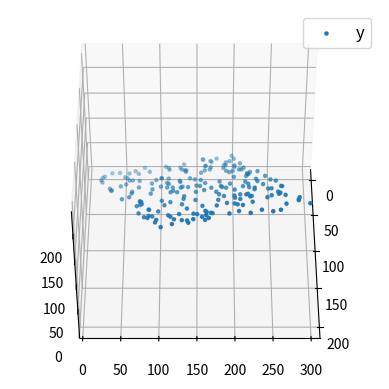
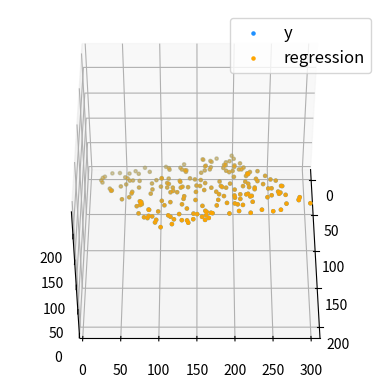

Write the Python code that produced these figures, in order.
import numpy as np
import matplotlib as mpl
from mpl_toolkits.mplot3d import Axes3D
import matplotlib.pyplot as plt
def generate_dataset(n):
     x = []
     y = []
     random_x1 = np.random.rand()
     random_x2 = np.random.rand()
     for i in range(n):
          x1 = i
          x2 = i/2 + np.random.rand()*n
          x.append([1, x1, x2])
          y.append(random_x1 * x1 + random_x2 * x2 + 1)
     return np.array(x), np.array(y)
x, y = generate_dataset(200)
mpl.rcParams['legend.fontsize'] = 12
fig = plt.figure()
##ax = fig.gca(projection ='3d')
ax = fig.add_subplot(projection='3d')
ax.scatter(x[:, 1], x[:, 2], y, label ='y', s = 5)
ax.legend()
ax.view_init(45, 0)
plt.show()
def mse(coef, x, y):
    return np.mean((np.dot(x, coef) - y)**2)/2
def gradients(coef, x, y):
    return np.mean(x.transpose()*(np.dot(x, coef) - y), axis = 1)
def multilinear_regression(coef, x, y, lr, b1 = 0.9, b2 = 0.999, epsilon = 1e-8):
    prev_error = 0
    m_coef = np.zeros(coef.shape)
    v_coef = np.zeros(coef.shape)
    moment_m_coef = np.zeros(coef.shape)
    moment_v_coef = np.zeros(coef.shape)
    t = 0
    while True:
       error = mse(coef, x, y)
       if abs(error - prev_error) <= epsilon:
           break
       prev_error = error
       grad = gradients(coef, x, y)
       t += 1
       m_coef = b1 * m_coef + (1-b1)*grad
       v_coef = b2 * v_coef + (1-b2)*grad**2
       moment_m_coef = m_coef / (1-b1**t)
       moment_v_coef = v_coef / (1-b2**t)
       
       delta = ((lr / moment_v_coef**0.5 + 1e-8)*
                (b1 * moment_m_coef + (1-b1)*grad/(1-b1**t)))
       coef = np.subtract(coef, delta)
    return coef
coef = np.array([0, 0, 0])
c = multilinear_regression(coef, x, y, 1e-1)
fig1 = plt.figure()
##ax = fig.gca(projection ='3d')
ax = fig1.add_subplot(projection='3d')
ax.scatter(x[:, 1], x[:, 2], y, label ='y',
           s = 5, color ="dodgerblue")
ax.scatter(x[:, 1], x[:, 2], c[0] + c[1]*x[:, 1] + c[2]*x[:, 2],
           label ='regression', s = 5, color ="orange")
ax.view_init(45, 0)
ax.legend()
plt.show()
